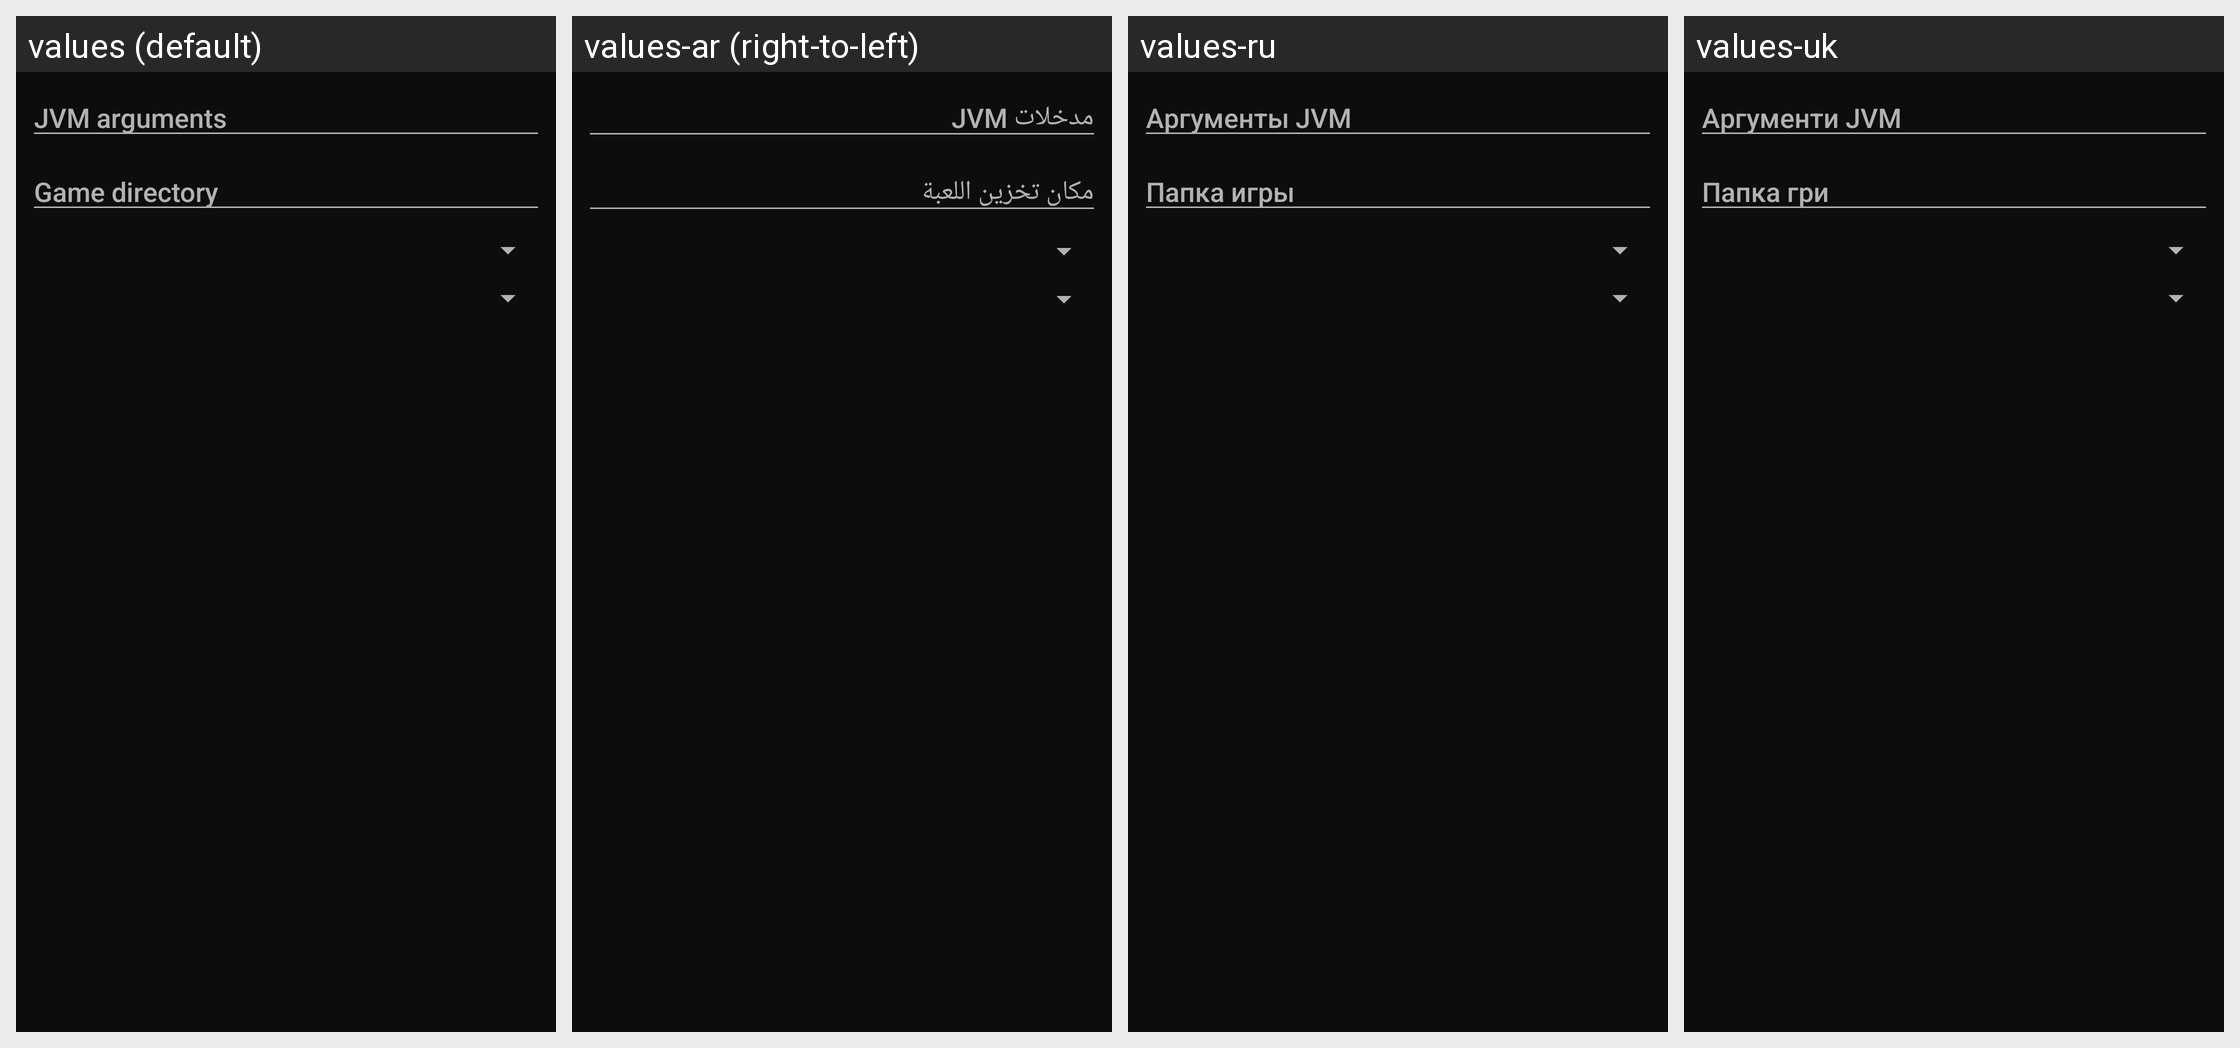

This grid shows one Android layout under several languages. Give, for every string resource on the screen, its name, the default text and each shown locale's text.
Android screen res/layout/dialog_per_version_control.xml rendered under 4 locales, left to right: values (default), values-ar (right-to-left), values-ru, values-uk. Device: Nexus 5 (rendered at 1080×1920; each locale shown at half size, 540×960, under a caption strip naming it); theme Theme.FearLauncher.
Other locales in the repository, not shown: values-af, values-az-rAZ, values-ba, values-bn-rBD, values-ca, values-cs, values-da, values-de, values-el, values-en-rGB, values-es, values-et-rEE, values-fa-rIR, values-fi, values-fil, values-fr, values-hi, values-hu, values-in, values-it, values-iw, values-ja, values-kk, values-ko, values-la, values-lol-rAA, values-lt, values-mn-rMN, values-ms, values-nl, values-no, values-pl, values-pt, values-pt-rBR, values-ro, values-rpr, values-sk-rSK, values-sr, values-sv, values-th, values-tr, values-tt, values-vi, values-zh-rCN, values-zh-rTW.
Strings drawn on this screen, with the default value and each locale's value (text and hints the layout hard-codes, and strings that could not be matched under every locale, appear in the picture but are not listed):

pvc_jvmArgs
  values: JVM arguments
  values-ar: مدخلات JVM
  values-ru: Аргументы JVM
  values-uk: Аргументи JVM

pvc_gameDirectory
  values: Game directory
  values-ar: مكان تخزين اللعبة
  values-ru: Папка игры
  values-uk: Папка гри
